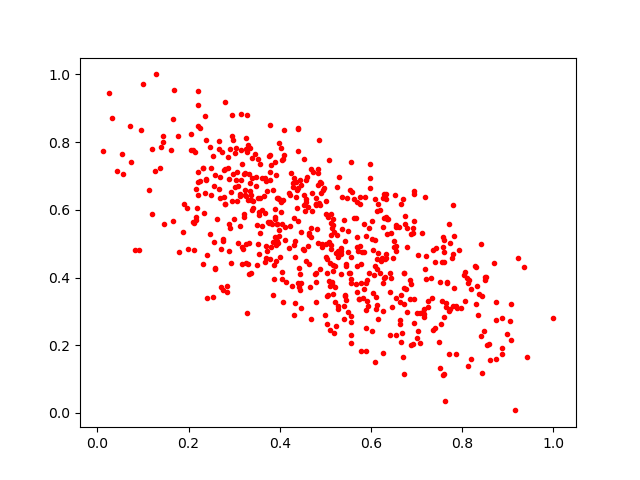

Values plotted in this chart, from the file beside it:
0.55507046, 0.41481113
0.3754, 0.7578
0.5661, 0.5757
0.464, 0.5247
0.2774, 0.7165
0.6723, 0.3213
0.3414, 0.6249
0.4582, 0.6231
0.2406, 0.4678
0.1271, 0.7148
0.5802, 0.474
0.2064, 0.7761
0.3562, 0.5315
0.6104, 0.307
0.6944, 0.6453
0.5152, 0.3869
0.3262, 0.64
0.6159, 0.278
0.3072, 0.7119
0.3079, 0.5024
0.2536, 0.342
0.7033, 0.4661
0.633, 0.6477
0.3148, 0.7776
0.3241, 0.6427
0.6926, 0.5321
0.4573, 0.4479
0.4803, 0.3856
0.7176, 0.6372
0.2048, 0.8246
0.4043, 0.3959
0.4692, 0.5471
0.5568, 0.461
0.3733, 0.5637
0.01152, 0.7739
0.5563, 0.3824
0.5068, 0.349
0.3969, 0.6346
0.1365, 0.7239
0.2917, 0.7787
0.7632, 0.03471
0.07444, 0.74
0.8123, 0.1389
0.4874, 0.6834
0.557, 0.395
0.5269, 0.4621
0.6121, 0.4262
0.5027, 0.2634
0.6616, 0.5495
0.6357, 0.5284
0.9064, 0.321
0.6336, 0.4573
0.2501, 0.7249
0.6191, 0.4132
0.2547, 0.7601
0.4022, 0.7815
0.8104, 0.3987
0.3225, 0.5869
0.4914, 0.6798
0.4791, 0.3278
0.4729, 0.7103
... 559 more rows
